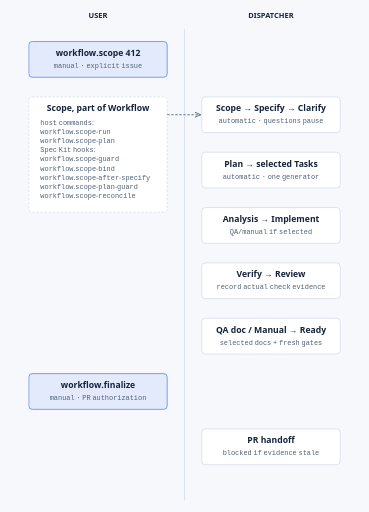
t = 0.00 s
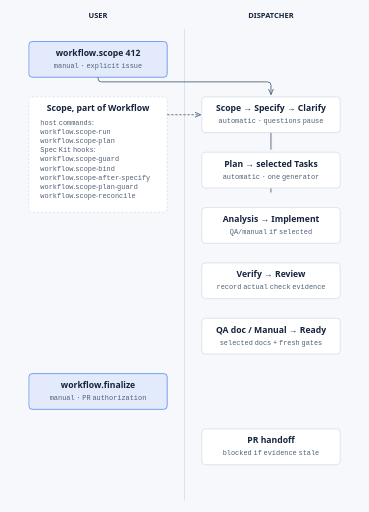
t = 1.00 s
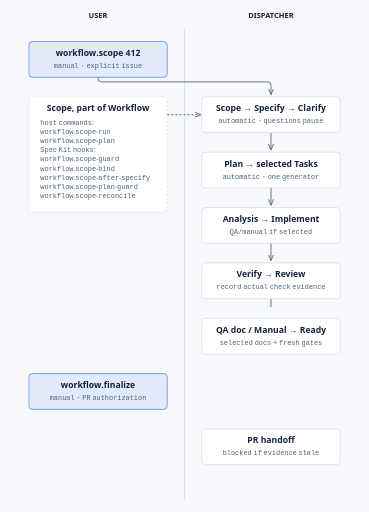
t = 2.00 s
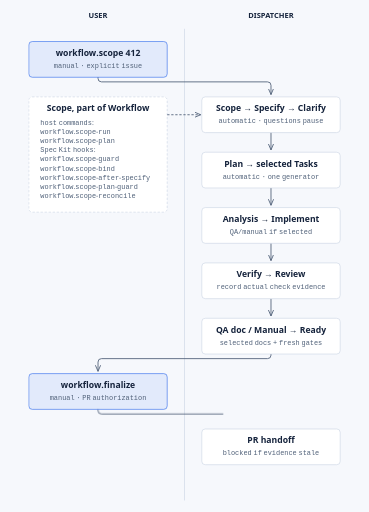
t = 3.00 s
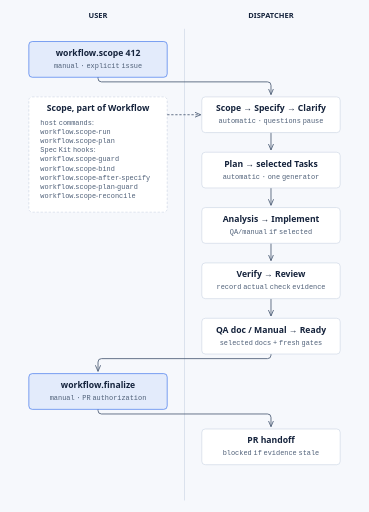
t = 4.00 s
t = 5.00 s: frame unchanged from t = 4.00 s, image omitted

The animated SVG that drew these frames (rendered in a browser with its animation timeline set to each time). Animation: 8 CSS @keyframes rules; one cycle of 6.00 s, repeats indefinitely.

<?xml version="1.0" encoding="UTF-8"?>
<svg xmlns="http://www.w3.org/2000/svg" viewBox="0 0 640 888" role="img" aria-labelledby="title desc"><title id="title">Managed delivery</title><desc id="desc">The user starts Scope and responds to clarification when needed. Scope is part of Workflow: its host commands are workflow.scope-run and workflow.scope-plan, and its Spec Kit hooks are workflow.scope-guard, scope-bind, scope-after-specify, scope-plan-guard and scope-reconcile. The dispatcher owns ordered stages and the selected executor. QA and manual lanes run only when enabled. Finalize is a user invocation that authorizes the PR handoff.</desc><defs><style data-illustrate-animation="true">.ia-draw,.ia-flow{opacity:0;fill:none}.ia-flow{stroke-dasharray:3 14;stroke-linecap:round}.ia-dot,.ia-chev{display:none}@keyframes ia-draw-fwd{0%{opacity:1;stroke-dasharray:1 1;stroke-dashoffset:1}99.9%{opacity:1;stroke-dasharray:1 1;stroke-dashoffset:0}100%{opacity:0}}@keyframes ia-draw-rev{0%{opacity:1;stroke-dasharray:1 1;stroke-dashoffset:-1}99.9%{opacity:1;stroke-dasharray:1 1;stroke-dashoffset:0}100%{opacity:0}}@keyframes ia-draw-both{0%{opacity:1;stroke-dasharray:0 1;stroke-dashoffset:-.5}99.9%{opacity:1;stroke-dasharray:1 1;stroke-dashoffset:0}100%{opacity:0}}@keyframes ia-hidden{0%,100%{opacity:0}}@keyframes ia-show{from{opacity:0}to{opacity:.9}}@keyframes ia-march{to{stroke-dashoffset:-17}}@keyframes ia-march-px{to{stroke-dashoffset:-17}}@keyframes ia-travel{0%{offset-distance:0%;opacity:0}10%{opacity:1}90%{opacity:1}100%{offset-distance:100%;opacity:0}}@media (prefers-reduced-motion: no-preference){.ia-draw.ia-a0{animation:ia-draw-fwd 600ms ease-out 0ms backwards}[data-ia="0"]{animation:ia-hidden 600ms}.ia-draw.ia-a1{animation:ia-draw-fwd 600ms ease-out 450ms backwards}[data-ia="1"]{animation:ia-hidden 1050ms}.ia-draw.ia-a2{animation:ia-draw-fwd 600ms ease-out 900ms backwards}[data-ia="2"]{animation:ia-hidden 1500ms}.ia-draw.ia-a3{animation:ia-draw-fwd 600ms ease-out 1350ms backwards}[data-ia="3"]{animation:ia-hidden 1950ms}.ia-draw.ia-a4{animation:ia-draw-fwd 600ms ease-out 1800ms backwards}[data-ia="4"]{animation:ia-hidden 2400ms}.ia-draw.ia-a5{animation:ia-draw-fwd 600ms ease-out 2250ms backwards}[data-ia="5"]{animation:ia-hidden 2850ms}.ia-draw.ia-a6{animation:ia-draw-fwd 600ms ease-out 2700ms backwards}[data-ia="6"]{animation:ia-hidden 3300ms}.ia-dot{display:inline;offset-rotate:0deg;animation:ia-travel 2400ms ease-in-out infinite}.ia-chev{display:inline;offset-rotate:auto;animation:ia-travel 2400ms linear infinite}.ia-rev{animation-direction:reverse}.ia-chev.ia-rev{offset-rotate:auto 180deg}}</style><marker id="arrow" markerWidth="8" markerHeight="8" refX="7" refY="4" orient="auto"><path d="M0 1 L7 4 L0 7" fill="none" stroke="#4f6078"/></marker></defs><style>text{font-family:&#x27;IBM Plex Sans&#x27;, &#x27;Noto Sans Arabic&#x27;, system-ui, sans-serif;fill:#15233c}.sub{font-family:&#x27;IBM Plex Mono&#x27;, &#x27;Noto Sans Arabic&#x27;, ui-monospace, monospace;fill:#4f6078;font-size:12px}</style><rect width="640" height="888" fill="#f6f8fc"/><text x="170" y="32" text-anchor="middle" font-size="13" font-weight="600">USER</text><text x="470" y="32" text-anchor="middle" font-size="13" font-weight="600">DISPATCHER</text><line x1="320" y1="50" x2="320" y2="868" stroke="#c7d2e2"/><path data-ia="0" d="M170 134 V136 Q170 142 176 142 H464 Q470 142 470 148 V164" fill="none" stroke="#4f6078" stroke-width="1.5" marker-end="url(#arrow)"/><path d="M170 134 V136 Q170 142 176 142 H464 Q470 142 470 148 V164" fill="none" stroke="#4f6078" stroke-width="1.5" class="ia-draw ia-a0" pathLength="1" aria-hidden="true"/><path data-ia="1" d="M470 230 V260" fill="none" stroke="#4f6078" stroke-width="1.5" marker-end="url(#arrow)"/><path d="M470 230 V260" fill="none" stroke="#4f6078" stroke-width="1.5" class="ia-draw ia-a1" pathLength="1" aria-hidden="true"/><path data-ia="2" d="M470 326 V356" fill="none" stroke="#4f6078" stroke-width="1.5" marker-end="url(#arrow)"/><path d="M470 326 V356" fill="none" stroke="#4f6078" stroke-width="1.5" class="ia-draw ia-a2" pathLength="1" aria-hidden="true"/><path data-ia="3" d="M470 422 V452" fill="none" stroke="#4f6078" stroke-width="1.5" marker-end="url(#arrow)"/><path d="M470 422 V452" fill="none" stroke="#4f6078" stroke-width="1.5" class="ia-draw ia-a3" pathLength="1" aria-hidden="true"/><path data-ia="4" d="M470 518 V548" fill="none" stroke="#4f6078" stroke-width="1.5" marker-end="url(#arrow)"/><path d="M470 518 V548" fill="none" stroke="#4f6078" stroke-width="1.5" class="ia-draw ia-a4" pathLength="1" aria-hidden="true"/><path data-ia="5" d="M470 614 V616 Q470 622 464 622 H176 Q170 622 170 628 V644" fill="none" stroke="#4f6078" stroke-width="1.5" marker-end="url(#arrow)"/><path d="M470 614 V616 Q470 622 464 622 H176 Q170 622 170 628 V644" fill="none" stroke="#4f6078" stroke-width="1.5" class="ia-draw ia-a5" pathLength="1" aria-hidden="true"/><path data-ia="6" d="M170 710 V712 Q170 718 176 718 H464 Q470 718 470 724 V740" fill="none" stroke="#4f6078" stroke-width="1.5" marker-end="url(#arrow)"/><path d="M170 710 V712 Q170 718 176 718 H464 Q470 718 470 724 V740" fill="none" stroke="#4f6078" stroke-width="1.5" class="ia-draw ia-a6" pathLength="1" aria-hidden="true"/><rect x="50" y="72" width="240" height="62" rx="6" fill="rgba(37,99,235,0.09)" stroke="#2563eb"/><text x="170" y="97" font-size="15" font-weight="600" text-anchor="middle">workflow.scope 412</text><text class="sub" x="170" y="118" text-anchor="middle">manual · explicit issue</text><rect x="350" y="168" width="240" height="62" rx="6" fill="#ffffff" stroke="#c7d2e2"/><text x="470" y="193" font-size="15" font-weight="600" text-anchor="middle">Scope → Specify → Clarify</text><text class="sub" x="470" y="214" text-anchor="middle">automatic · questions pause</text><rect x="350" y="264" width="240" height="62" rx="6" fill="#ffffff" stroke="#c7d2e2"/><text x="470" y="289" font-size="15" font-weight="600" text-anchor="middle">Plan → selected Tasks</text><text class="sub" x="470" y="310" text-anchor="middle">automatic · one generator</text><rect x="350" y="360" width="240" height="62" rx="6" fill="#ffffff" stroke="#c7d2e2"/><text x="470" y="385" font-size="15" font-weight="600" text-anchor="middle">Analysis → Implement</text><text class="sub" x="470" y="406" text-anchor="middle">QA/manual if selected</text><rect x="350" y="456" width="240" height="62" rx="6" fill="#ffffff" stroke="#c7d2e2"/><text x="470" y="481" font-size="15" font-weight="600" text-anchor="middle">Verify → Review</text><text class="sub" x="470" y="502" text-anchor="middle">record actual check evidence</text><rect x="350" y="552" width="240" height="62" rx="6" fill="#ffffff" stroke="#c7d2e2"/><text x="470" y="577" font-size="15" font-weight="600" text-anchor="middle">QA doc / Manual → Ready</text><text class="sub" x="470" y="598" text-anchor="middle">selected docs + fresh gates</text><rect x="50" y="648" width="240" height="62" rx="6" fill="rgba(37,99,235,0.09)" stroke="#2563eb"/><text x="170" y="673" font-size="15" font-weight="600" text-anchor="middle">workflow.finalize</text><text class="sub" x="170" y="694" text-anchor="middle">manual · PR authorization</text><rect x="350" y="744" width="240" height="62" rx="6" fill="#ffffff" stroke="#c7d2e2"/><text x="470" y="769" font-size="15" font-weight="600" text-anchor="middle">PR handoff</text><text class="sub" x="470" y="790" text-anchor="middle">blocked if evidence stale</text><rect x="50" y="168" width="240" height="200" rx="6" fill="#ffffff" stroke="#c7d2e2" stroke-dasharray="4 3"/><text x="170" y="193" font-size="15" font-weight="600" text-anchor="middle">Scope, part of Workflow</text><text class="sub" x="70" y="216">host commands:</text><text class="sub" x="70" y="232">workflow.scope-run</text><text class="sub" x="70" y="248">workflow.scope-plan</text><text class="sub" x="70" y="264">Spec Kit hooks:</text><text class="sub" x="70" y="280">workflow.scope-guard</text><text class="sub" x="70" y="296">workflow.scope-bind</text><text class="sub" x="70" y="312">workflow.scope-after-specify</text><text class="sub" x="70" y="328">workflow.scope-plan-guard</text><text class="sub" x="70" y="344">workflow.scope-reconcile</text><path d="M290 199 H348" fill="none" stroke="#4f6078" stroke-width="1.5" stroke-dasharray="4 3" marker-end="url(#arrow)"/></svg>
